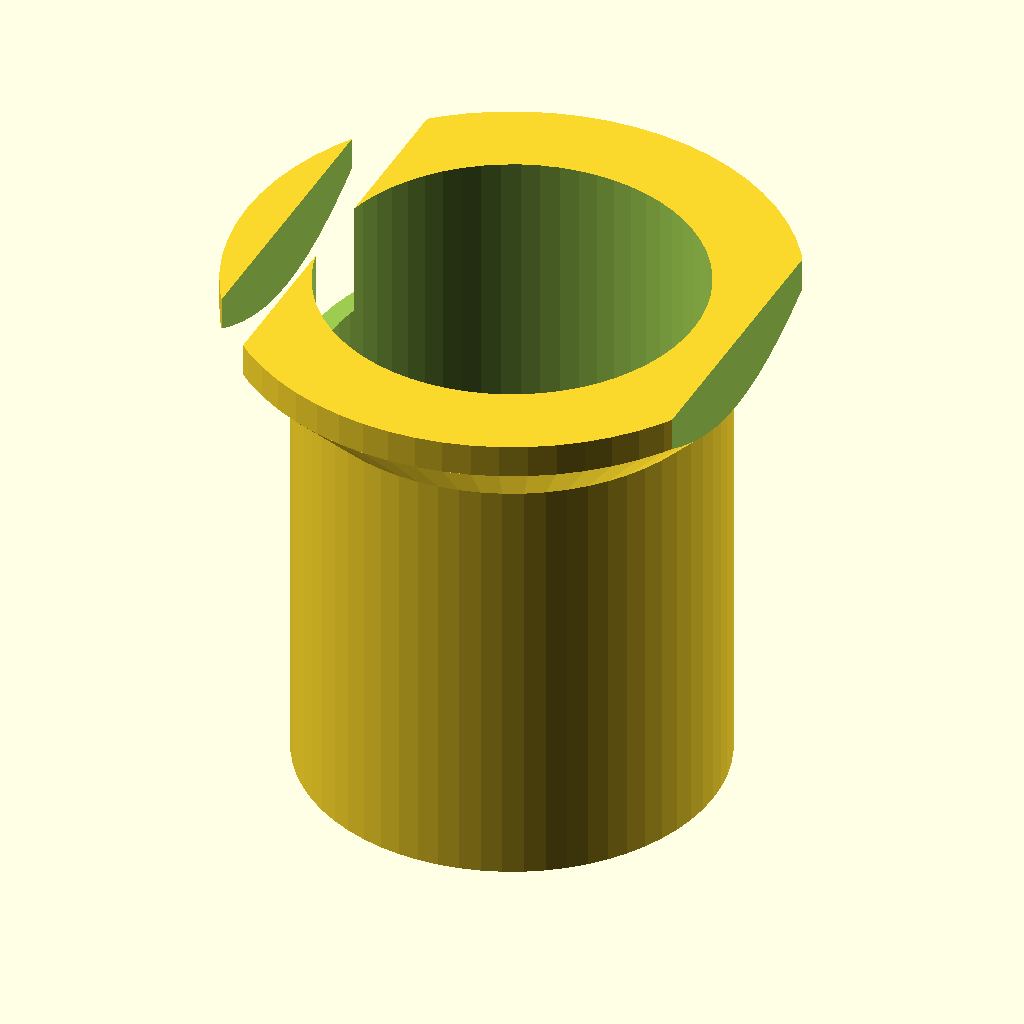
Cell 1: the model at its default parameters.
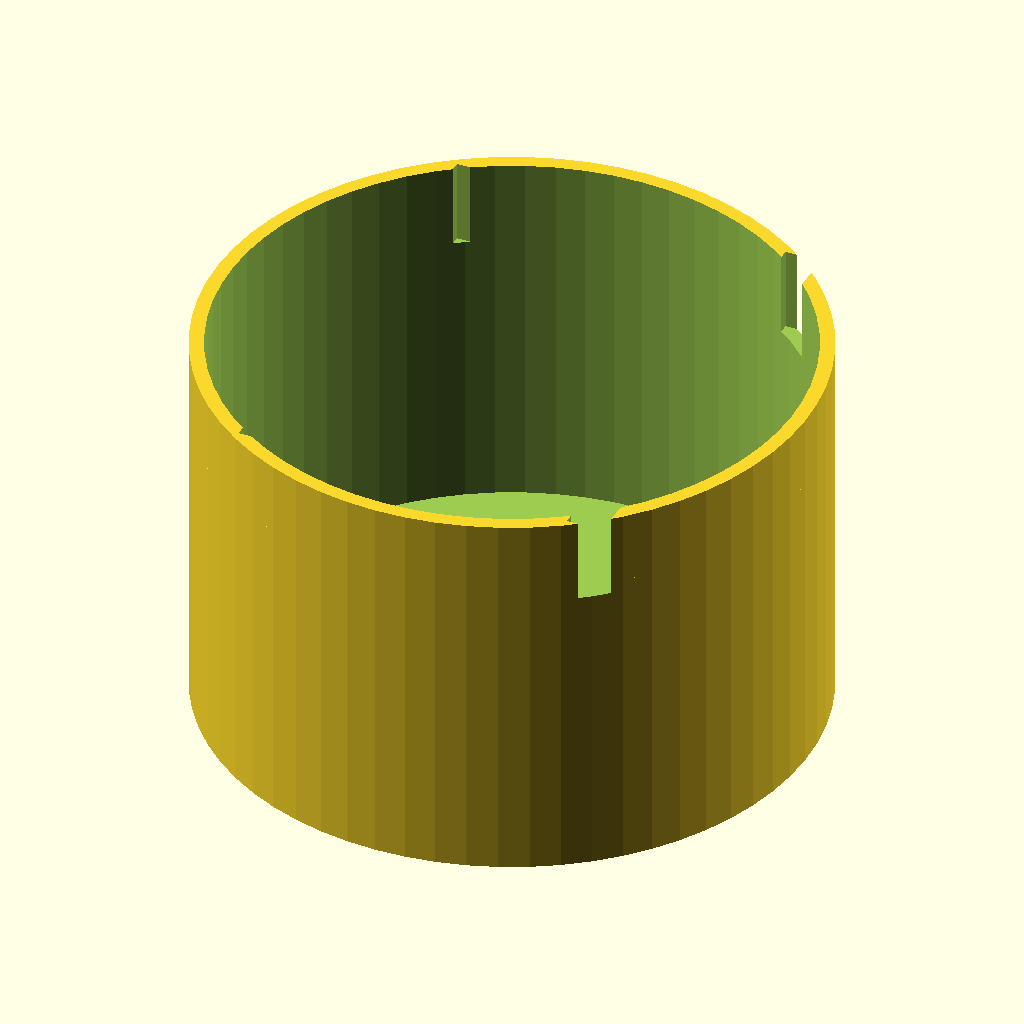
Cell 2: cup_outer_dia = 50 (everything else at default).
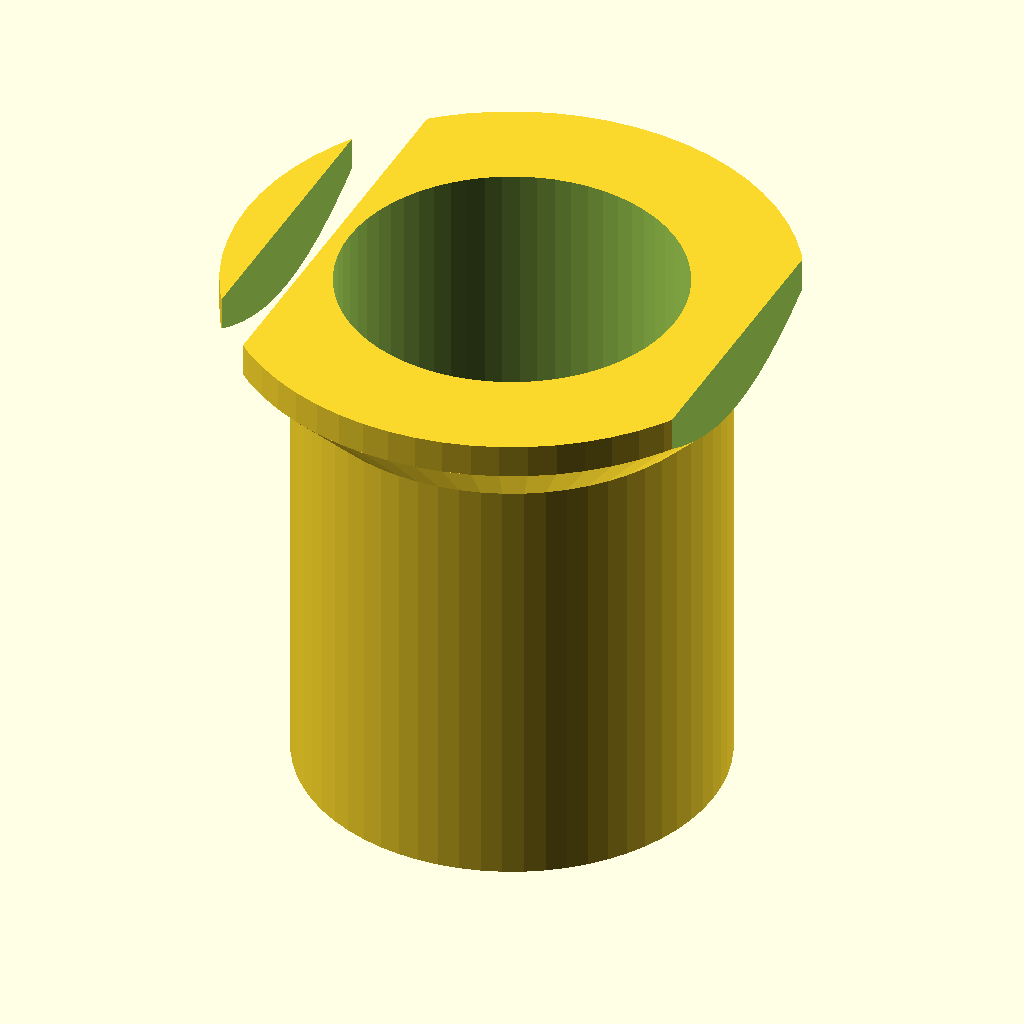
Cell 3: cup_wall = 2.4 (everything else at default).
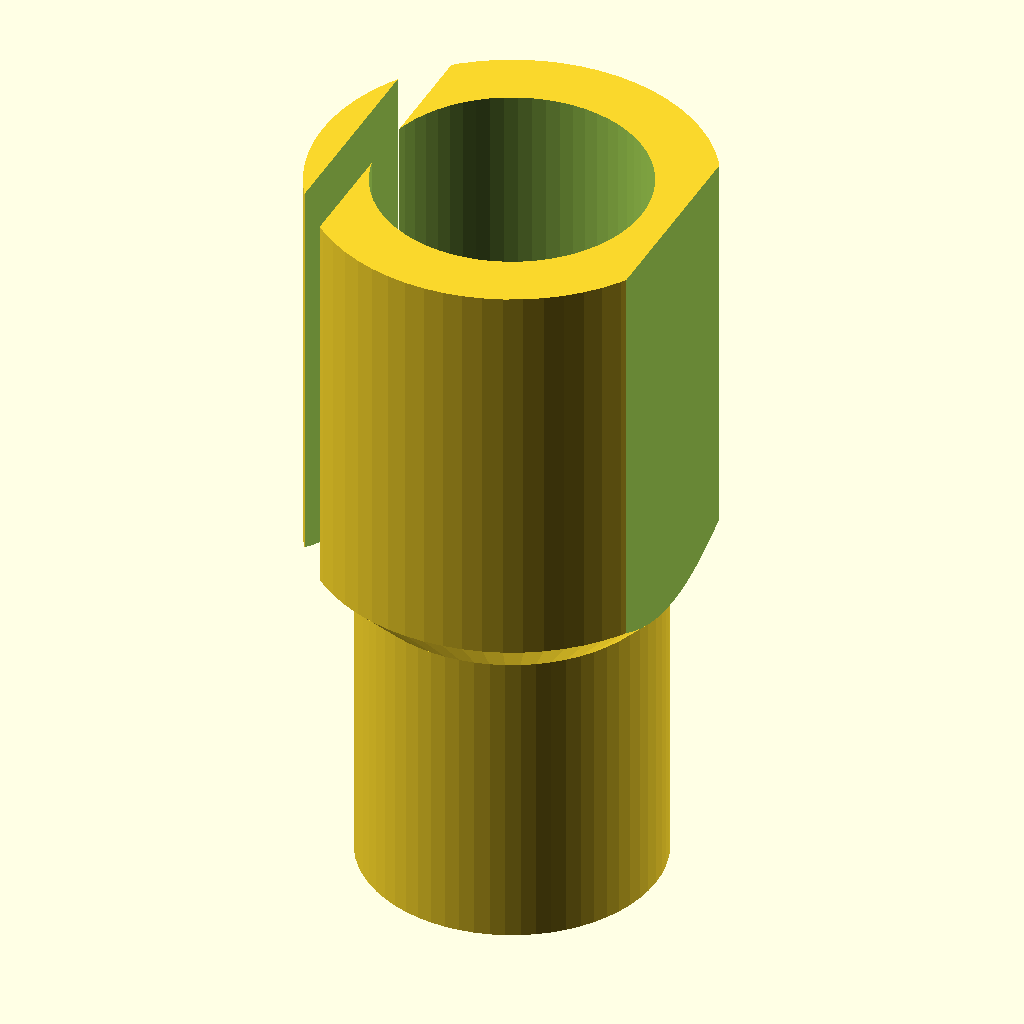
Cell 4: cup_height = 64 (everything else at default).
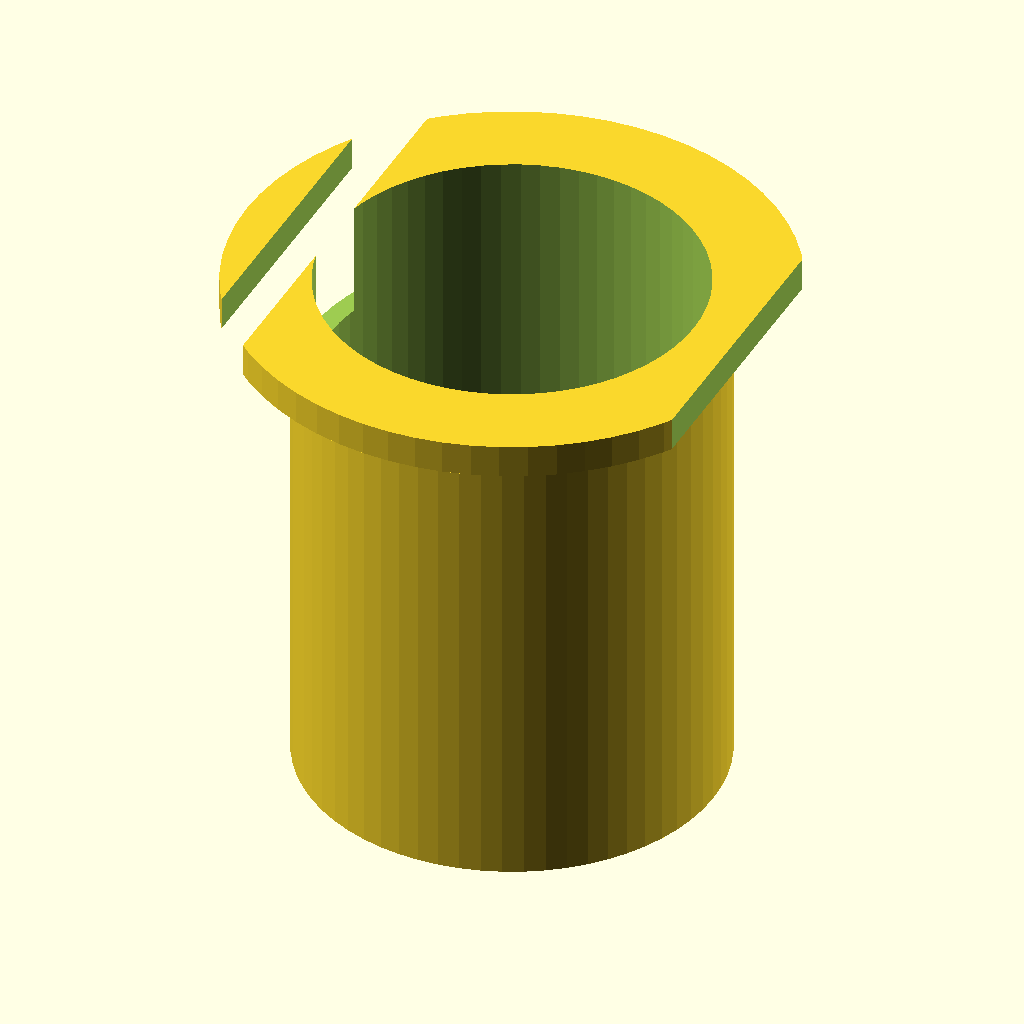
Cell 5 — collar_start_z set to 52, the other parameters unchanged.
All cells are drawn from the same view direction (rotation 55°, 0°, 25°, orthographic, colour scheme Cornfield), but the view is re-fitted for each cell, so position and scale can differ between cells as well as the parameter.
OpenSCAD source file bench/heldout/harness/bench/results/r4-qwen36-std/code/tiiny_Qwen_Qwen3.6-27B/cell_strainer_50ml_s0_a2.scad:
// Coarse Cell Strainer for 50 mL Conical Tube
// Designed to hang in the mouth of a 50 mL tube.

// --- Dimensions ---
// Cup dimensions
cup_outer_dia = 25;          // Outer diameter of the main cup body
cup_wall = 1.2;              // Wall thickness
cup_bore = cup_outer_dia - 2 * cup_wall; // Bore diameter (22.6 mm)
cup_height = 32;             // Total height of the cup structure
floor_thick = 1.2;           // Thickness of the floor

// Collar dimensions
collar_start_z = 26;         // Z height where the flare begins
collar_end_z = 30;           // Z height where the flare ends (rim starts)
collar_top_dia = 33;         // Outer diameter of the rim
collar_bot_dia = cup_outer_dia; // Outer diameter at the start of the flare

// Hole pattern
hole_dia = 1.0;              // Diameter of the filter holes
hole_spacing = 2;            // Grid spacing for holes
hole_radius_limit = 10;      // Max distance from center for a hole to be included

// Vent notches
vent_width = 3;              // Width of the vent notches
vent_start_z = 25;           // Z height where vents start
vent_offset = 12.5;          // Distance from axis where vent cut begins (half of collar_bot_dia)

// Rendering quality
$fn = 64;

// --- Main Structure ---
difference() {
    union() {
        // 1. Main Cup Body (Hollow Cylinder)
        // Outer wall
        cylinder(h = cup_height, r = cup_outer_dia / 2, center = false);
        
        // 2. Collar (Flared Rim)
        // The flare is a cone from z=26 to z=30
        // Bottom radius at z=26 is cup_outer_dia/2 = 12.5
        // Top radius at z=30 is collar_top_dia/2 = 16.5
        // Height of cone = 4
        translate([0, 0, collar_start_z])
            cylinder(h = collar_end_z - collar_start_z, 
                     r1 = collar_bot_dia / 2, 
                     r2 = collar_top_dia / 2, 
                     center = false);
        
        // The Rim (Cylinder from z=30 to z=32)
        translate([0, 0, collar_end_z])
            cylinder(h = cup_height - collar_end_z, 
                     r = collar_top_dia / 2, 
                     center = false);
    }

    // --- Cuts ---

    // 1. Hollow out the cup interior
    // We cut from z=floor_thick up to z=cup_height to leave the floor intact
    // Extend slightly past top to ensure clean cut
    translate([0, 0, floor_thick])
        cylinder(h = cup_height - floor_thick + 1, 
                 r = cup_bore / 2, 
                 center = false);

    // 2. Floor Holes
    // Grid of 1.0mm holes, 2mm spacing, centered, within 10mm radius
    for (x = [-10 : 2 : 10]) {
        for (y = [-10 : 2 : 10]) {
            // Check if the point is within the 10mm radius limit
            if (sqrt(x*x + y*y) <= hole_radius_limit) {
                translate([x, y, 0])
                    cylinder(h = floor_thick + 0.1, // Extend slightly through floor
                             r = hole_dia / 2, 
                             center = false);
            }
        }
    }

    // 3. Vent Notches
    // Two 3mm wide notches on +X and -X sides
    // They remove material beyond 12.5mm from axis (i.e., from the outer edge of the cup body)
    // From z=25 upwards
    
    // +X Vent
    // Centered at X = 12.5 + 1.5 = 14.0
    translate([14.0, -20, vent_start_z])
        cube([vent_width, 40, cup_height - vent_start_z + 1], center = false);
        
    // -X Vent
    // Centered at X = -12.5 - 1.5 = -14.0
    translate([-14.0, -20, vent_start_z])
        cube([vent_width, 40, cup_height - vent_start_z + 1], center = false);
}
Parameter table extracted from the source (name, type, default, range or options):
cup_outer_dia: number, default 25
cup_wall: number, default 1.2
cup_height: number, default 32
floor_thick: number, default 1.2
collar_start_z: number, default 26
collar_end_z: number, default 30
collar_top_dia: number, default 33
hole_dia: number, default 1
hole_spacing: number, default 2
hole_radius_limit: number, default 10
vent_width: number, default 3
vent_start_z: number, default 25
vent_offset: number, default 12.5
